5-way image classification set "aurora_train" from GitHub (123675/data); label vocabulary: drapery aurora, hotspot aurora, multiple arcs aurora, radial aurora, single arc aurora.

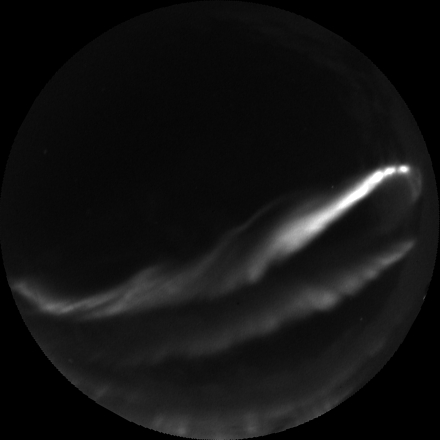
Label: multiple arcs aurora

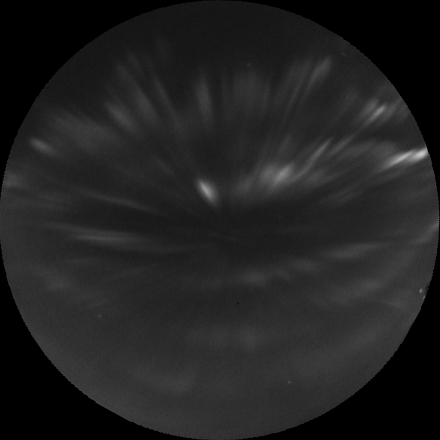
Label: drapery aurora

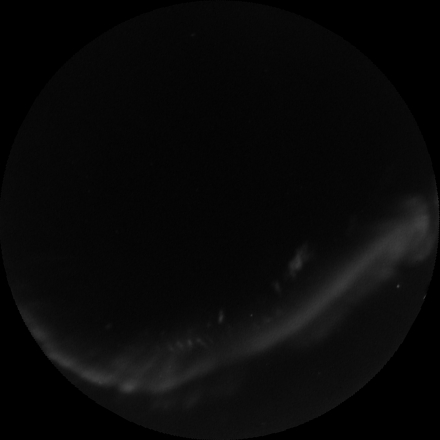
Label: single arc aurora

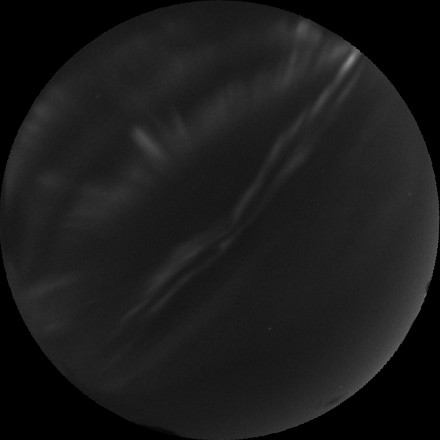
Label: drapery aurora

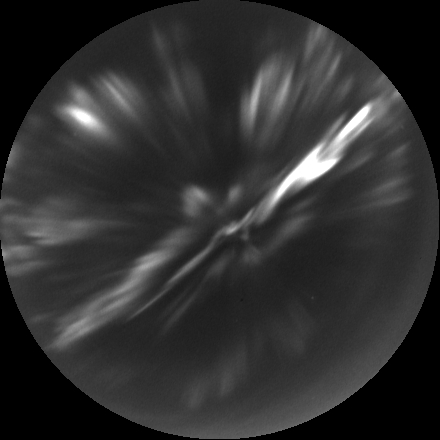
Label: hotspot aurora

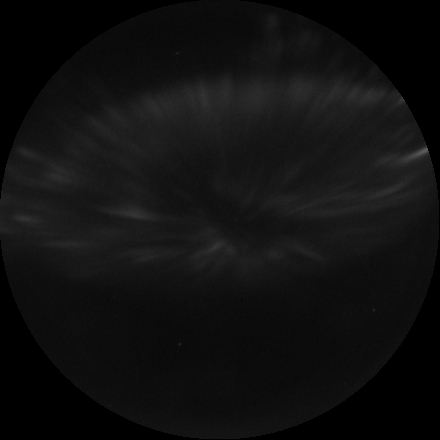
Label: radial aurora
